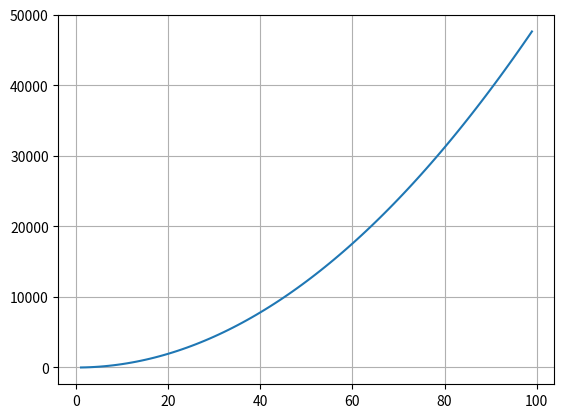

Reproduce this figure in Python.
print('--------------------------------Dop_Zadanie_1-------------------------------')
print('Решение задачи про метеорит и что-то там')
import numpy as np
import matplotlib.pyplot as plt
from scipy.integrate import odeint

t = np.arange(1,100,1)
#g = np.arange(0.01,9.81,0.01)

def meteor(h,t):
    dgdt = -G * M / (r + h)**2
    dvdt = -dgdt * t
    return dvdt

G = 6.67 * 10**(-11)
M = 5.972 * 10**24
r = 6378140
h = 4 * 10**10 
v_0 = 0


solve_dif = odeint(meteor,v_0,t)

plt.plot(t,solve_dif[:,0])
plt.grid()
plt.show()
    